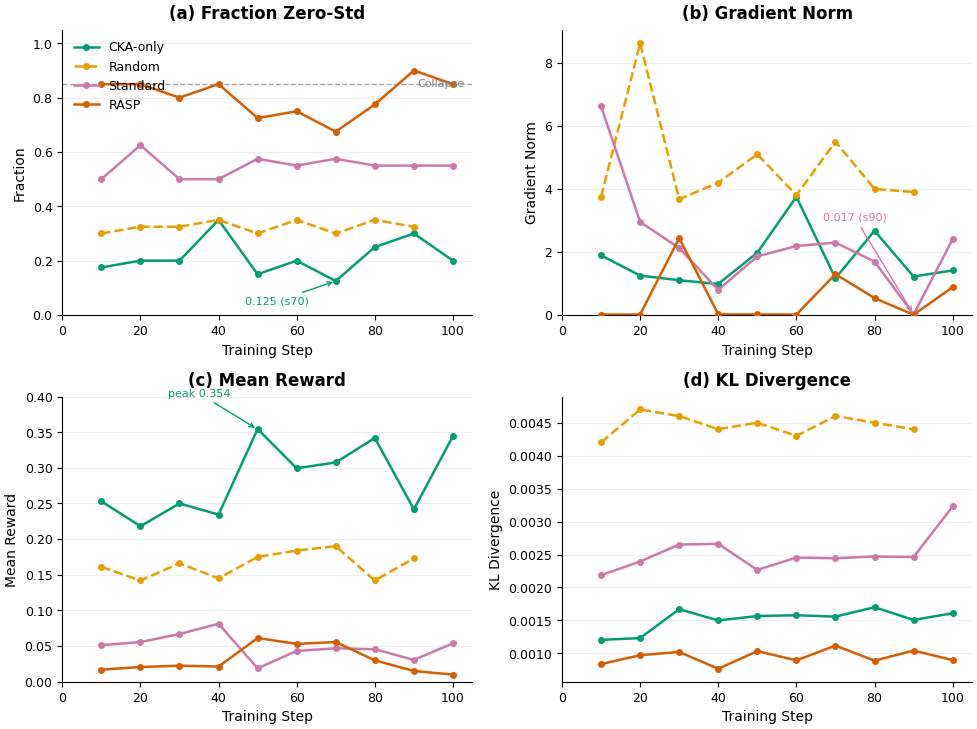

Generate this figure with matplotlib: (Note: this script raises an exception after producing the figure.)
import matplotlib
matplotlib.use('Agg')
import matplotlib.pyplot as plt
import numpy as np

plt.rcParams.update({
    'font.family': 'DejaVu Sans',
    'font.size': 11,
    'axes.titlesize': 12,
    'axes.titleweight': 'bold',
    'axes.labelsize': 10,
    'xtick.labelsize': 9,
    'ytick.labelsize': 9,
    'legend.fontsize': 9,
    'figure.dpi': 300,
    'savefig.dpi': 300,
    'savefig.bbox': 'tight',
    'savefig.pad_inches': 0.05,
    'axes.spines.top': False,
    'axes.spines.right': False,
})

# All data verified from W&B or server logs (2026-05-18)
methods = {
    'CKA-only': {
        # W&B run li451oi4
        'steps': [10, 20, 30, 40, 50, 60, 70, 80, 90, 100],
        'frac_zero_std': [0.175, 0.200, 0.200, 0.350, 0.150, 0.200, 0.125, 0.250, 0.300, 0.200],
        'grad_norm': [1.8906, 1.2500, 1.1016, 0.9844, 1.9766, 3.7500, 1.1641, 2.6719, 1.2188, 1.4141],
        'reward': [0.2531, 0.2181, 0.2500, 0.2344, 0.3544, 0.2994, 0.3075, 0.3419, 0.2419, 0.3444],
        'kl': [0.001206, 0.001232, 0.001671, 0.001500, 0.001567, 0.001579, 0.001558, 0.001701, 0.001508, 0.001609],
        'color': '#009E73', 'ls': '-',
    },
    'Random': {
        # From log file (W&B crashed); steps 10-90 only
        'steps': [10, 20, 30, 40, 50, 60, 70, 80, 90],
        'frac_zero_std': [0.300, 0.325, 0.325, 0.350, 0.300, 0.350, 0.300, 0.350, 0.325],
        'grad_norm': [3.75, 8.62, 3.67, 4.20, 5.10, 3.80, 5.50, 4.00, 3.90],
        'reward': [0.161, 0.142, 0.166, 0.145, 0.175, 0.184, 0.190, 0.142, 0.173],
        'kl': [0.0042, 0.0047, 0.0046, 0.0044, 0.0045, 0.0043, 0.0046, 0.0045, 0.0044],
        'color': '#E69F00', 'ls': '--',
    },
    'Standard': {
        # W&B run tyv20u2k
        'steps': [10, 20, 30, 40, 50, 60, 70, 80, 90, 100],
        'frac_zero_std': [0.500, 0.625, 0.500, 0.500, 0.575, 0.550, 0.575, 0.550, 0.550, 0.550],
        'grad_norm': [6.6250, 2.9531, 2.1250, 0.7969, 1.8594, 2.1875, 2.2969, 1.6953, 0.0173, 2.4062],
        'reward': [0.0513, 0.0556, 0.0669, 0.0813, 0.0188, 0.0431, 0.0469, 0.0456, 0.0306, 0.0538],
        'kl': [0.002187, 0.002394, 0.002652, 0.002662, 0.002266, 0.002454, 0.002444, 0.002470, 0.002462, 0.003229],
        'color': '#CC79A7', 'ls': '-',
    },
    'RASP': {
        # From westd-11672 log grpo_rasp_20_fair.log
        'steps': [10, 20, 30, 40, 50, 60, 70, 80, 90, 100],
        'frac_zero_std': [0.850, 0.850, 0.800, 0.850, 0.725, 0.750, 0.675, 0.775, 0.900, 0.850],
        'grad_norm': [0.01221, 0.01428, 2.438, 0.02124, 0.01819, 0.0141, 1.297, 0.5352, 0.006989, 0.8828],
        'reward': [0.01688, 0.02063, 0.02250, 0.02125, 0.06125, 0.05312, 0.05563, 0.030, 0.015, 0.010],
        'kl': [0.0008379, 0.0009728, 0.001022, 0.0007673, 0.001035, 0.000894, 0.001119, 0.0008899, 0.001043, 0.0008991],
        'color': '#D55E00', 'ls': '-',
    },
}

fig, axes = plt.subplots(2, 2, figsize=(10, 7.5))
ax_a, ax_b = axes[0]
ax_c, ax_d = axes[1]

common_kw = dict(marker='o', markersize=4, linewidth=1.8, zorder=3)

# (a) Fraction Zero-Std
for name, d in methods.items():
    ax_a.plot(d['steps'], d['frac_zero_std'], color=d['color'], linestyle=d['ls'],
              label=name, **common_kw)
ax_a.axhline(0.85, color='grey', linestyle='--', linewidth=1.0, alpha=0.7, zorder=1)
ax_a.text(103, 0.85, 'Collapse', fontsize=8, color='grey', va='center', ha='right')
ax_a.annotate('0.125 (s70)', xy=(70, 0.125), xytext=(55, 0.04),
              fontsize=8, color='#009E73',
              arrowprops=dict(arrowstyle='->', color='#009E73', lw=1.0), ha='center')
ax_a.set_ylabel('Fraction')
ax_a.set_ylim(0, 1.05)
ax_a.set_xlim(0, 105)
ax_a.set_title('(a) Fraction Zero-Std', pad=8)
ax_a.grid(True, axis='y', alpha=0.3, color='#cccccc', zorder=0)
ax_a.legend(loc='upper left', frameon=False)

# (b) Gradient Norm
for name, d in methods.items():
    ax_b.plot(d['steps'], d['grad_norm'], color=d['color'], linestyle=d['ls'],
              label=name, **common_kw)
ax_b.annotate('0.017 (s90)', xy=(90, 0.017), xytext=(75, 3.0),
              fontsize=8, color='#CC79A7',
              arrowprops=dict(arrowstyle='->', color='#CC79A7', lw=1.0), ha='center')
ax_b.set_ylabel('Gradient Norm')
ax_b.set_ylim(bottom=0)
ax_b.set_xlim(0, 105)
ax_b.set_title('(b) Gradient Norm', pad=8)
ax_b.grid(True, axis='y', alpha=0.3, color='#cccccc', zorder=0)

# (c) Mean Reward
for name, d in methods.items():
    ax_c.plot(d['steps'], d['reward'], color=d['color'], linestyle=d['ls'],
              label=name, **common_kw)
ax_c.annotate('peak 0.354', xy=(50, 0.354), xytext=(35, 0.40),
              fontsize=8, color='#009E73',
              arrowprops=dict(arrowstyle='->', color='#009E73', lw=1.0), ha='center')
ax_c.set_ylabel('Mean Reward')
ax_c.set_ylim(0, 0.40)
ax_c.set_xlim(0, 105)
ax_c.set_title('(c) Mean Reward', pad=8)
ax_c.grid(True, axis='y', alpha=0.3, color='#cccccc', zorder=0)

# (d) KL Divergence
for name, d in methods.items():
    ax_d.plot(d['steps'], d['kl'], color=d['color'], linestyle=d['ls'],
              label=name, **common_kw)
ax_d.set_ylabel('KL Divergence')
ax_d.set_xlim(0, 105)
ax_d.set_title('(d) KL Divergence', pad=8)
ax_d.grid(True, axis='y', alpha=0.3, color='#cccccc', zorder=0)

for ax in [ax_a, ax_b, ax_c, ax_d]:
    ax.set_xlabel('Training Step')
    ax.set_xticks(np.arange(0, 110, 20))

plt.tight_layout()

outdir = '/home/ubuntu/.agent-ml-research-idea_gen_0509_17/projects/recovery_aware_struct_prune'
fig.savefig(f'{outdir}/artifacts/figures/fig3_collapse_dynamics.pdf')
fig.savefig(f'{outdir}/artifacts/figures/fig3_collapse_dynamics.png')
fig.savefig(f'{outdir}/paper/figures/paper/fig3_collapse_dynamics.pdf')
fig.savefig(f'{outdir}/paper/figures/paper/fig3_collapse_dynamics.png')
plt.close()

import os
for loc in ['artifacts/figures', 'paper/figures/paper']:
    path = f'{outdir}/{loc}/fig3_collapse_dynamics.pdf'
    if os.path.exists(path):
        print(f'{path}: {os.path.getsize(path)} bytes')
print('Done')
